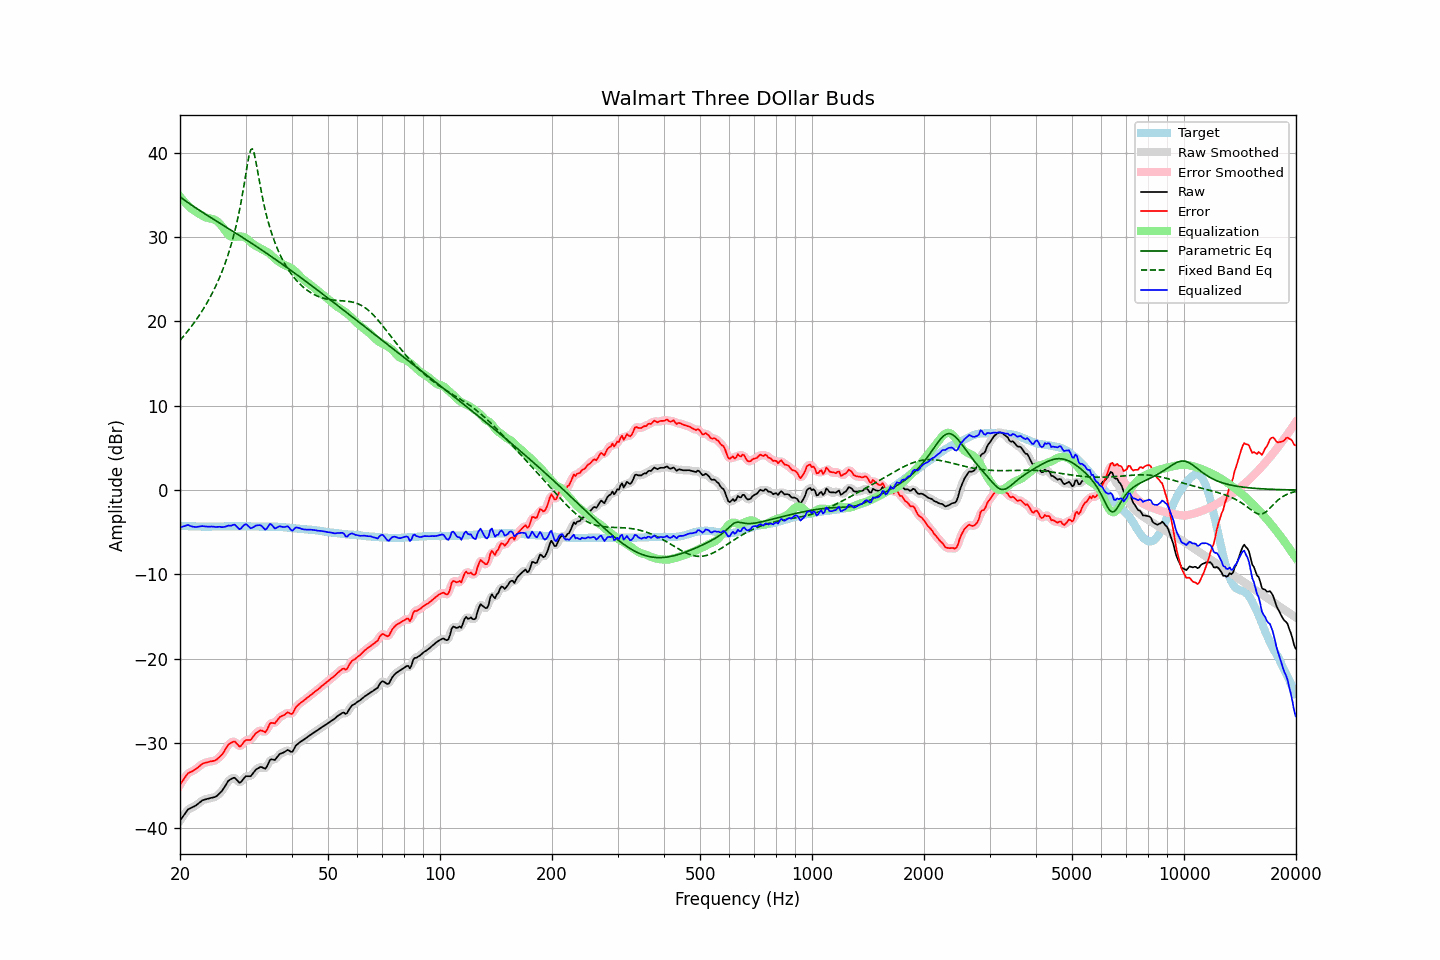

Data behind this chart, as committed beside it:
frequency, raw, error, smoothed, error_smoothed, equalization, parametric_eq, fixed_band_eq, equalized_raw, equalized_smoothed, target
20.00, -39.18, -34.93, -39.20, -34.96, 34.79, 34.75, 17.75, -4.39, -4.41, -4.24
20.20, -38.91, -34.65, -38.89, -34.64, 34.55, 34.61, 17.96, -4.36, -4.34, -4.25
20.40, -38.64, -34.37, -38.61, -34.35, 34.32, 34.47, 18.19, -4.31, -4.29, -4.26
20.61, -38.37, -34.11, -38.35, -34.08, 34.11, 34.33, 18.41, -4.26, -4.24, -4.26
20.81, -38.10, -33.81, -38.10, -33.82, 33.91, 34.20, 18.64, -4.19, -4.19, -4.28
21.02, -37.85, -33.56, -37.89, -33.61, 33.72, 34.06, 18.88, -4.13, -4.17, -4.28
21.23, -37.76, -33.46, -37.75, -33.46, 33.54, 33.93, 19.12, -4.22, -4.21, -4.29
21.44, -37.67, -33.38, -37.65, -33.37, 33.38, 33.80, 19.37, -4.29, -4.28, -4.28
21.66, -37.58, -33.29, -37.58, -33.28, 33.24, 33.67, 19.63, -4.34, -4.34, -4.29
21.87, -37.48, -33.17, -37.48, -33.17, 33.11, 33.54, 19.89, -4.37, -4.37, -4.30
22.09, -37.37, -33.05, -37.36, -33.05, 32.98, 33.42, 20.16, -4.38, -4.37, -4.31
22.31, -37.22, -32.90, -37.22, -32.90, 32.86, 33.29, 20.43, -4.35, -4.36, -4.31
22.54, -37.07, -32.75, -37.06, -32.74, 32.74, 33.17, 20.71, -4.33, -4.32, -4.32
22.76, -36.92, -32.59, -36.91, -32.59, 32.62, 33.04, 21.00, -4.30, -4.29, -4.32
22.99, -36.77, -32.43, -36.79, -32.46, 32.51, 32.92, 21.30, -4.26, -4.29, -4.33
23.22, -36.71, -32.36, -36.70, -32.37, 32.41, 32.80, 21.61, -4.30, -4.30, -4.34
23.45, -36.65, -32.31, -36.64, -32.30, 32.33, 32.68, 21.93, -4.32, -4.32, -4.33
23.69, -36.60, -32.26, -36.60, -32.25, 32.27, 32.56, 22.26, -4.33, -4.33, -4.34
23.92, -36.55, -32.20, -36.55, -32.21, 32.22, 32.44, 22.60, -4.33, -4.33, -4.34
24.16, -36.50, -32.16, -36.50, -32.17, 32.18, 32.32, 22.95, -4.32, -4.32, -4.33
24.40, -36.46, -32.13, -36.46, -32.14, 32.13, 32.20, 23.32, -4.33, -4.33, -4.32
24.65, -36.41, -32.09, -36.42, -32.10, 32.07, 32.08, 23.69, -4.34, -4.35, -4.32
24.89, -36.37, -32.04, -36.34, -32.02, 31.99, 31.96, 24.09, -4.38, -4.35, -4.32
25.14, -36.24, -31.91, -36.22, -31.90, 31.87, 31.84, 24.50, -4.36, -4.35, -4.32
25.39, -36.06, -31.73, -36.07, -31.75, 31.72, 31.72, 24.92, -4.34, -4.36, -4.32
25.65, -35.87, -31.55, -35.88, -31.56, 31.52, 31.60, 25.37, -4.35, -4.36, -4.32
25.91, -35.69, -31.38, -35.67, -31.35, 31.29, 31.49, 25.83, -4.40, -4.38, -4.31
26.16, -35.41, -31.11, -35.41, -31.10, 31.03, 31.37, 26.32, -4.38, -4.38, -4.30
26.43, -35.11, -30.81, -35.10, -30.80, 30.76, 31.25, 26.84, -4.35, -4.34, -4.30
26.69, -34.79, -30.48, -34.79, -30.48, 30.50, 31.13, 27.38, -4.29, -4.28, -4.30
26.96, -34.48, -30.18, -34.53, -30.22, 30.28, 31.01, 27.95, -4.20, -4.25, -4.30
27.23, -34.34, -30.04, -34.34, -30.03, 30.12, 30.89, 28.55, -4.22, -4.22, -4.30
27.50, -34.24, -29.94, -34.19, -29.89, 30.03, 30.77, 29.20, -4.21, -4.17, -4.30
27.77, -34.13, -29.83, -34.13, -29.84, 30.00, 30.65, 29.88, -4.13, -4.14, -4.29
28.05, -34.09, -29.80, -34.16, -29.86, 30.00, 30.53, 30.62, -4.09, -4.15, -4.29
28.33, -34.29, -29.99, -34.30, -30.00, 30.03, 30.41, 31.40, -4.26, -4.28, -4.30
28.62, -34.50, -30.19, -34.50, -30.20, 30.05, 30.29, 32.25, -4.45, -4.45, -4.30
28.90, -34.70, -30.40, -34.62, -30.32, 30.06, 30.17, 33.16, -4.64, -4.56, -4.29
29.19, -34.60, -30.30, -34.56, -30.27, 30.05, 30.05, 34.15, -4.54, -4.51, -4.29
29.48, -34.35, -30.05, -34.36, -30.07, 30.03, 29.93, 35.21, -4.32, -4.33, -4.29
29.78, -34.10, -29.81, -34.12, -29.83, 29.97, 29.81, 36.34, -4.13, -4.15, -4.29
30.08, -33.91, -29.63, -33.96, -29.67, 29.87, 29.69, 37.52, -4.04, -4.09, -4.28
30.38, -33.91, -29.61, -33.92, -29.63, 29.73, 29.56, 38.68, -4.18, -4.19, -4.29
30.68, -33.92, -29.61, -33.91, -29.61, 29.56, 29.44, 39.68, -4.36, -4.35, -4.30
30.99, -33.92, -29.61, -33.85, -29.54, 29.38, 29.32, 40.34, -4.54, -4.47, -4.30
31.30, -33.68, -29.37, -33.68, -29.37, 29.22, 29.19, 40.45, -4.46, -4.46, -4.31
31.61, -33.43, -29.12, -33.45, -29.13, 29.08, 29.07, 40.00, -4.35, -4.37, -4.31
31.93, -33.18, -28.86, -33.21, -28.89, 28.96, 28.94, 39.14, -4.22, -4.25, -4.32
32.24, -33.04, -28.71, -33.03, -28.70, 28.86, 28.82, 38.09, -4.18, -4.17, -4.32
32.57, -32.93, -28.60, -32.90, -28.57, 28.76, 28.69, 37.00, -4.17, -4.14, -4.33
32.89, -32.82, -28.48, -32.85, -28.52, 28.66, 28.56, 35.94, -4.16, -4.19, -4.33
33.22, -32.85, -28.52, -32.89, -28.56, 28.55, 28.43, 34.94, -4.30, -4.34, -4.33
33.55, -32.94, -28.61, -32.96, -28.63, 28.44, 28.31, 34.03, -4.50, -4.52, -4.33
33.89, -33.04, -28.71, -32.94, -28.61, 28.34, 28.18, 33.18, -4.70, -4.60, -4.32
34.23, -32.80, -28.47, -32.73, -28.40, 28.24, 28.05, 32.41, -4.56, -4.49, -4.33
34.57, -32.39, -28.05, -32.40, -28.07, 28.12, 27.92, 31.70, -4.26, -4.28, -4.33
34.92, -31.98, -27.65, -32.09, -27.76, 27.98, 27.79, 31.04, -4.00, -4.11, -4.33
35.27, -31.91, -27.59, -31.95, -27.62, 27.81, 27.65, 30.44, -4.10, -4.15, -4.32
35.62, -31.95, -27.61, -31.93, -27.60, 27.62, 27.52, 29.88, -4.33, -4.31, -4.33
35.97, -32.00, -27.66, -31.90, -27.56, 27.44, 27.39, 29.35, -4.56, -4.46, -4.33
... 635 more rows
